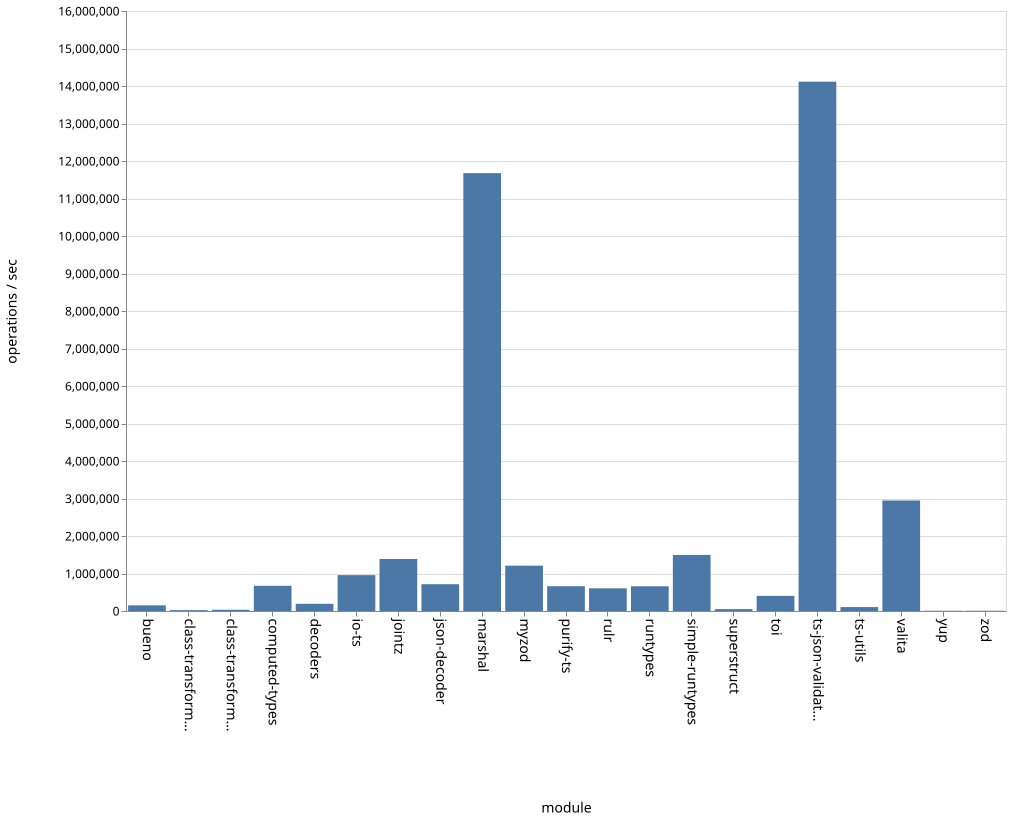

The data file committed next to this chart (first rows):
name, ops
bueno, 151020
class-transformer-validator-async, 23304
class-transformer-validator-sync, 31125
computed-types, 671242
decoders, 191947
io-ts, 956578
jointz, 1386872
json-decoder, 714215
marshal, 11676367
myzod, 1208714
purify-ts, 661290
rulr, 604028
runtypes, 659840
simple-runtypes, 1495130
superstruct, 49231
toi, 404202
ts-json-validator, 14115426
ts-utils, 105023
valita, 2947537
yup, 6811
zod, 7709
